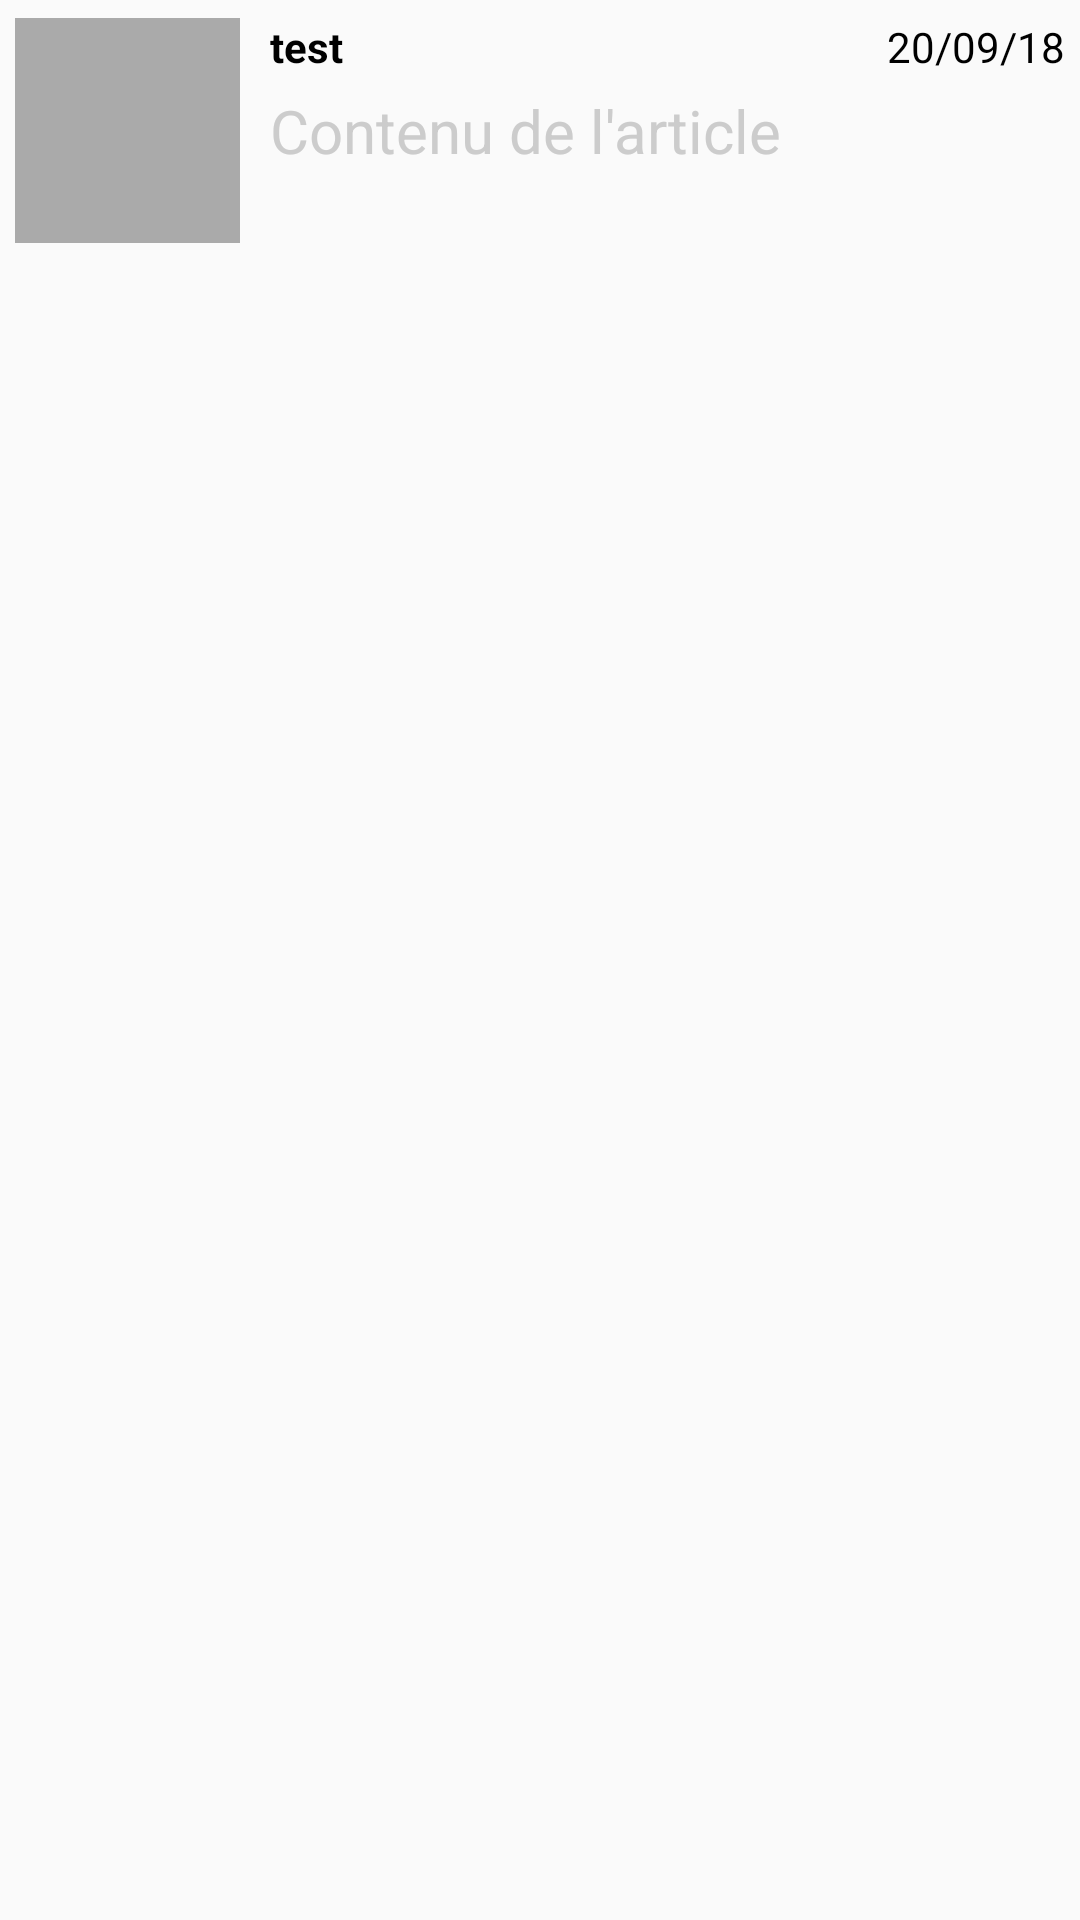

Android layout source for this screen:
<!-- AndroidManifest.xml: application theme AppTheme -->
<!-- res/layout/fragment_base_item.xml -->
<?xml version="1.0" encoding="utf-8"?>
<LinearLayout
    xmlns:android="http://schemas.android.com/apk/res/android"
    android:layout_width="match_parent"
    android:layout_height="wrap_content"
    android:orientation="horizontal"
    android:paddingTop="1dp"
    android:paddingBottom="1dp">

    <ImageView
        android:id="@+id/article_image"
        android:layout_width="75dip"
        android:layout_height="75dip"
        android:layout_margin="5dp"
        android:background="@android:color/darker_gray"
        android:contentDescription="No Image" />
    <LinearLayout
        android:layout_width="match_parent"
        android:layout_height="75dp"
        android:layout_margin="5dp"
        android:orientation="vertical">

        <LinearLayout
            android:layout_width="match_parent"
            android:layout_height="wrap_content"
            android:gravity="fill">
            <TextView
                android:id="@+id/category"
                android:layout_width="wrap_content"
                android:layout_height="wrap_content"
                android:textColor="#000000"
                android:textStyle="bold"
                android:text="test"/>

            <TextView
                android:id="@+id/date"
                android:layout_width="fill_parent"
                android:layout_height="wrap_content"
                android:gravity="end"
                android:textColor="#000000"
                android:text="20/09/18"/>
        </LinearLayout>

        <LinearLayout
            android:layout_width="match_parent"
            android:layout_height="wrap_content">
            <TextView
                android:id="@+id/article_title"
                android:layout_width="match_parent"
                android:layout_height="wrap_content"
                android:layout_marginTop="5dp"
                android:text="Contenu de l'article"
                android:textColor="#CCCCCC"
                android:textSize="20sp"/>

        </LinearLayout>

    </LinearLayout>

</LinearLayout>
<!-- resources referenced by this layout -->
<resources>
  <style name="AppTheme" parent="Theme.AppCompat.Light.NoActionBar">
          
          <item name="colorPrimary">#009eac</item>
          <item name="colorPrimaryDark">#007c84</item>
          <item name="colorAccent">@color/colorAccent</item>
      </style>
  <color name="colorAccent">#a5a5a5</color>
</resources>
